Run: headless pygame with SDL's dummy video driver; simulated clock (each Clock.tick advances the game by its frame time, no real sleeping); random seed 0; keys injected as events and as key.get_pressed() state; no mouse input.
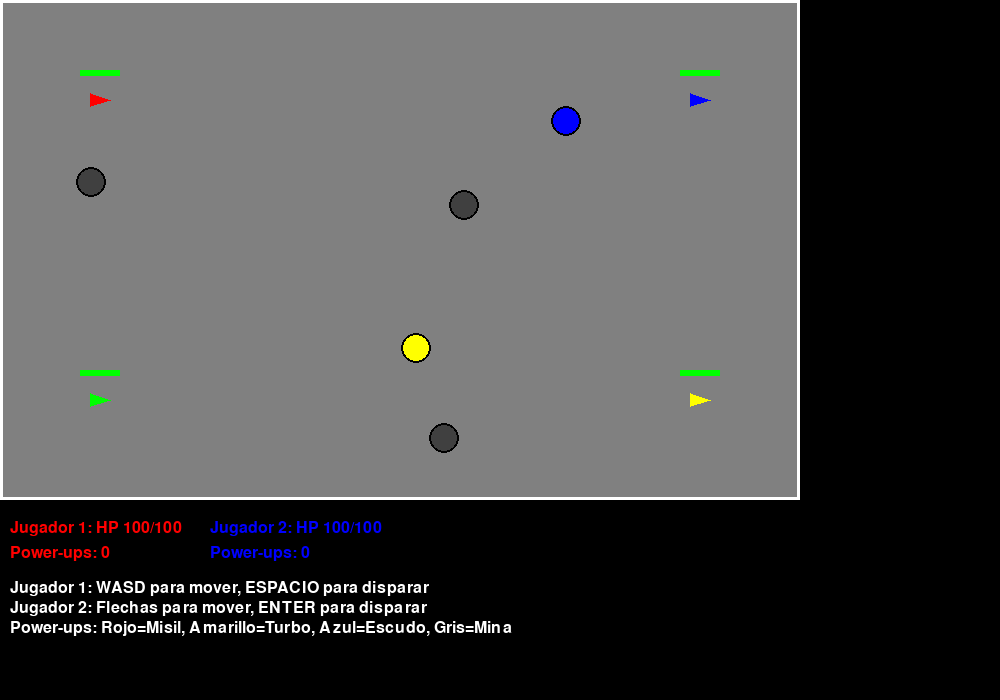
Frame 1 of 4 · flips 1–60 · no input
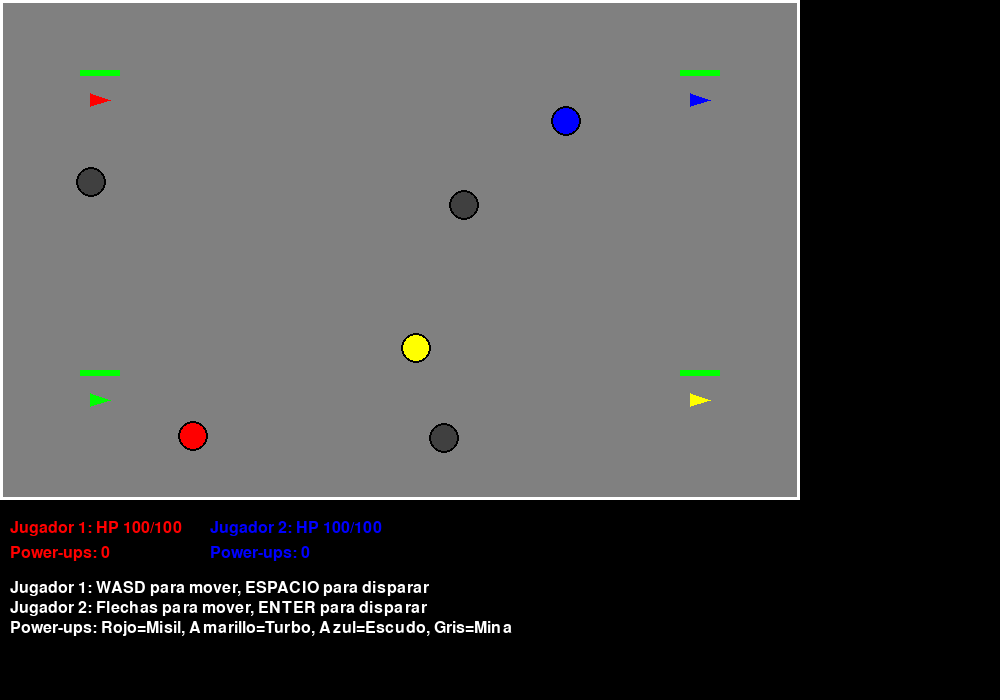
Frame 2 of 4 · flips 61–180 · tapped SPACE, RETURN · held RIGHT (→), D
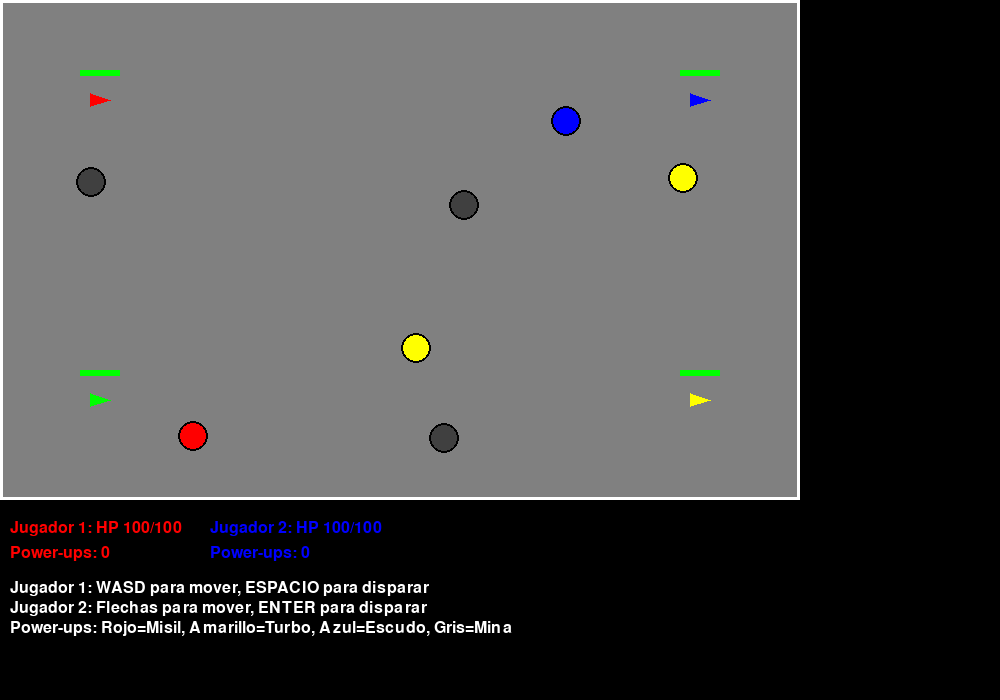
Frame 3 of 4 · flips 181–300 · held DOWN (↓), S
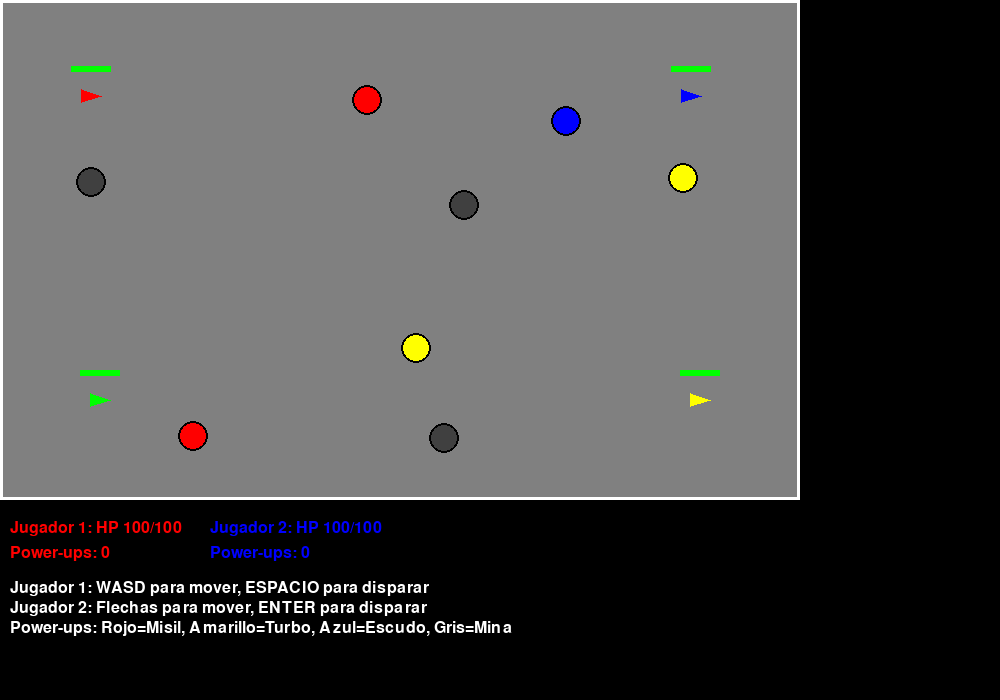
Frame 4 of 4 · flips 301–420 · held LEFT (←), A, UP (↑), W

The pygame program that drew these frames:

import pygame 
import math
import random
from collections import deque
from dataclasses import dataclass
from typing import List, Tuple, Optional
from enum import Enum

# Inicializar Pygame
pygame.init()

# Constantes
WINDOW_WIDTH = 1000
WINDOW_HEIGHT = 700
FPS = 60
TRACK_WIDTH = 800
TRACK_HEIGHT = 500

# Colores
WHITE = (255, 255, 255)
BLACK = (0, 0, 0)
RED = (255, 0, 0)
BLUE = (0, 0, 255)
GREEN = (0, 255, 0)
YELLOW = (255, 255, 0)
PURPLE = (255, 0, 255)
ORANGE = (255, 165, 0)
GRAY = (128, 128, 128)
DARK_GRAY = (64, 64, 64)

class PowerUpType(Enum):
    MISSILE = "missile"
    BOOST = "boost"
    SHIELD = "shield"
    MINE = "mine"

@dataclass
class Vector2D:
    x: float
    y: float
    
    def __add__(self, other):
        return Vector2D(self.x + other.x, self.y + other.y)
    
    def __mul__(self, scalar):
        return Vector2D(self.x * scalar, self.y * scalar)
    
    def magnitude(self):
        return math.sqrt(self.x**2 + self.y**2)
    
    def normalize(self):
        mag = self.magnitude()
        if mag > 0:
            return Vector2D(self.x / mag, self.y / mag)
        return Vector2D(0, 0)

class Kart:
    def __init__(self, x: float, y: float, color: Tuple[int, int, int], player_id: int):
        self.position = Vector2D(x, y)
        self.velocity = Vector2D(0, 0)
        self.angle = 0.0
        self.color = color
        self.player_id = player_id
        self.speed = 0.0
        self.max_speed = 4.0
        self.acceleration = 0.3
        self.friction = 0.85
        self.turn_speed = 3.0
        self.size = 20
        self.hp = 100
        self.max_hp = 100
        self.shield_time = 0
        self.boost_time = 0
        self.power_ups = deque(maxlen=3)  # Cola para power-ups
        self.last_shot = 0
        self.shoot_cooldown = 30
        
    def update(self):
        # Aplicar fricción
        self.velocity = self.velocity * self.friction
        
        # Actualizar posición
        self.position = self.position + self.velocity
        
        # Mantener dentro de los límites
        self.position.x = max(self.size, min(TRACK_WIDTH - self.size, self.position.x))
        self.position.y = max(self.size, min(TRACK_HEIGHT - self.size, self.position.y))
        
        # Actualizar efectos temporales
        if self.shield_time > 0:
            self.shield_time -= 1
        if self.boost_time > 0:
            self.boost_time -= 1
            
        if self.last_shot > 0:
            self.last_shot -= 1
    
    def accelerate(self):
        speed_multiplier = 1.5 if self.boost_time > 0 else 1.0
        forward = Vector2D(math.cos(math.radians(self.angle)), 
                          math.sin(math.radians(self.angle)))
        self.velocity = self.velocity + forward * (self.acceleration * speed_multiplier)
        
        # Limitar velocidad máxima
        if self.velocity.magnitude() > self.max_speed * speed_multiplier:
            self.velocity = self.velocity.normalize() * (self.max_speed * speed_multiplier)
    
    def brake(self):
        self.velocity = self.velocity * 0.7
    
    def turn_left(self):
        self.angle -= self.turn_speed
    
    def turn_right(self):
        self.angle += self.turn_speed
    
    def add_power_up(self, power_up_type: PowerUpType):
        self.power_ups.append(power_up_type)
    
    def use_power_up(self):
        if self.power_ups and self.last_shot == 0:
            power_up = self.power_ups.popleft()
            self.last_shot = self.shoot_cooldown
            return power_up
        return None
    
    def take_damage(self, damage: int):
        if self.shield_time == 0:
            self.hp -= damage
            self.hp = max(0, self.hp)
    
    def heal(self, amount: int):
        self.hp = min(self.max_hp, self.hp + amount)
    
    def draw(self, screen):
        # Dibujar kart
        kart_points = []
        for dx, dy in [(-self.size//2, -self.size//3), (self.size//2, 0), 
                       (-self.size//2, self.size//3)]:
            # Rotar puntos
            cos_a = math.cos(math.radians(self.angle))
            sin_a = math.sin(math.radians(self.angle))
            rx = dx * cos_a - dy * sin_a
            ry = dx * sin_a + dy * cos_a
            kart_points.append((self.position.x + rx, self.position.y + ry))
        
        # Color del kart (cambiar si tiene escudo)
        color = (255, 255, 255) if self.shield_time > 0 else self.color
        pygame.draw.polygon(screen, color, kart_points)
        
        # Dibujar barra de vida
        bar_width = 40
        bar_height = 6
        bar_x = self.position.x - bar_width // 2
        bar_y = self.position.y - self.size - 10
        
        # Fondo de la barra
        pygame.draw.rect(screen, RED, (bar_x, bar_y, bar_width, bar_height))
        
        # Vida actual
        health_width = int((self.hp / self.max_hp) * bar_width)
        pygame.draw.rect(screen, GREEN, (bar_x, bar_y, health_width, bar_height))
        
        # Indicador de power-ups
        for i, power_up in enumerate(list(self.power_ups)):
            icon_x = self.position.x - 15 + i * 10
            icon_y = self.position.y + self.size + 5
            
            if power_up == PowerUpType.MISSILE:
                pygame.draw.circle(screen, RED, (int(icon_x), int(icon_y)), 3)
            elif power_up == PowerUpType.BOOST:
                pygame.draw.circle(screen, YELLOW, (int(icon_x), int(icon_y)), 3)
            elif power_up == PowerUpType.SHIELD:
                pygame.draw.circle(screen, BLUE, (int(icon_x), int(icon_y)), 3)
            elif power_up == PowerUpType.MINE:
                pygame.draw.circle(screen, DARK_GRAY, (int(icon_x), int(icon_y)), 3)

class Projectile:
    def __init__(self, x: float, y: float, angle: float, speed: float, 
                 projectile_type: PowerUpType, owner_id: int):
        self.position = Vector2D(x, y)
        self.angle = angle
        self.speed = speed
        self.type = projectile_type
        self.owner_id = owner_id
        self.lifetime = 180  # 3 segundos a 60 FPS
        self.size = 8 if projectile_type == PowerUpType.MISSILE else 5
        
        # Calcular velocidad
        self.velocity = Vector2D(
            math.cos(math.radians(angle)) * speed,
            math.sin(math.radians(angle)) * speed
        )
    
    def update(self):
        self.position = self.position + self.velocity
        self.lifetime -= 1
        return self.lifetime > 0
    
    def draw(self, screen):
        color = RED if self.type == PowerUpType.MISSILE else DARK_GRAY
        pygame.draw.circle(screen, color, 
                         (int(self.position.x), int(self.position.y)), self.size)

class PowerUp:
    def __init__(self, x: float, y: float, power_type: PowerUpType):
        self.position = Vector2D(x, y)
        self.type = power_type
        self.size = 15
        self.collected = False
        self.spawn_time = pygame.time.get_ticks()
    
    def draw(self, screen):
        if not self.collected:
            color_map = {
                PowerUpType.MISSILE: RED,
                PowerUpType.BOOST: YELLOW,
                PowerUpType.SHIELD: BLUE,
                PowerUpType.MINE: DARK_GRAY
            }
            
            color = color_map.get(self.type, WHITE)
            pygame.draw.circle(screen, color, 
                             (int(self.position.x), int(self.position.y)), self.size)
            pygame.draw.circle(screen, BLACK, 
                             (int(self.position.x), int(self.position.y)), self.size, 2)

class GameArena:
    def __init__(self):
        self.karts: List[Kart] = []
        self.projectiles: List[Projectile] = []
        self.power_ups: List[PowerUp] = []
        self.mines: List[Projectile] = []
        self.last_powerup_spawn = 0
        self.powerup_spawn_rate = 120  # 2 segundos
        
        # Crear karts de jugadores
        self.create_karts()
        
        # Spawn inicial de power-ups
        self.spawn_power_ups(5)
    
    def create_karts(self):
        # Posiciones iniciales para 4 jugadores
        start_positions = [
            (100, 100, RED),
            (TRACK_WIDTH - 100, 100, BLUE),
            (100, TRACK_HEIGHT - 100, GREEN),
            (TRACK_WIDTH - 100, TRACK_HEIGHT - 100, YELLOW)
        ]
        
        for i, (x, y, color) in enumerate(start_positions):
            self.karts.append(Kart(x, y, color, i))
    
    def spawn_power_ups(self, count: int):
        for _ in range(count):
            x = random.randint(50, TRACK_WIDTH - 50)
            y = random.randint(50, TRACK_HEIGHT - 50)
            power_type = random.choice(list(PowerUpType))
            self.power_ups.append(PowerUp(x, y, power_type))
    
    def update(self):
        # Actualizar karts
        for kart in self.karts:
            kart.update()
        
        # Actualizar proyectiles
        self.projectiles = [p for p in self.projectiles if p.update()]
        self.mines = [m for m in self.mines if m.update()]
        
        # Spawn de power-ups
        self.last_powerup_spawn += 1
        if self.last_powerup_spawn >= self.powerup_spawn_rate:
            if len(self.power_ups) < 8:
                self.spawn_power_ups(1)
            self.last_powerup_spawn = 0
        
        # Detectar colisiones
        self.check_collisions()
    
    def check_collisions(self):
        # Colisiones kart-power_up
        for kart in self.karts:
            for power_up in self.power_ups:
                if not power_up.collected:
                    dist = math.sqrt((kart.position.x - power_up.position.x)**2 + 
                                   (kart.position.y - power_up.position.y)**2)
                    if dist < kart.size + power_up.size:
                        kart.add_power_up(power_up.type)
                        if power_up.type == PowerUpType.SHIELD:
                            kart.shield_time = 180
                        elif power_up.type == PowerUpType.BOOST:
                            kart.boost_time = 120
                        power_up.collected = True
        
        # Remover power-ups recolectados
        self.power_ups = [p for p in self.power_ups if not p.collected]
        
        # Colisiones proyectil-kart
        for projectile in self.projectiles[:]:
            for kart in self.karts:
                if kart.player_id != projectile.owner_id:
                    dist = math.sqrt((kart.position.x - projectile.position.x)**2 + 
                                   (kart.position.y - projectile.position.y)**2)
                    if dist < kart.size + projectile.size:
                        if projectile.type == PowerUpType.MISSILE:
                            kart.take_damage(25)
                        self.projectiles.remove(projectile)
                        break
        
        # Colisiones mina-kart
        for mine in self.mines[:]:
            for kart in self.karts:
                if kart.player_id != mine.owner_id:
                    dist = math.sqrt((kart.position.x - mine.position.x)**2 + 
                                   (kart.position.y - mine.position.y)**2)
                    if dist < kart.size + mine.size:
                        kart.take_damage(35)
                        self.mines.remove(mine)
                        break
    
    def shoot_projectile(self, kart: Kart, power_up_type: PowerUpType):
        if power_up_type == PowerUpType.MISSILE:
            projectile = Projectile(kart.position.x, kart.position.y, 
                                  kart.angle, 8, power_up_type, kart.player_id)
            self.projectiles.append(projectile)
        elif power_up_type == PowerUpType.MINE:
            # Las minas se dejan en la posición actual
            mine = Projectile(kart.position.x, kart.position.y, 
                            0, 0, power_up_type, kart.player_id)
            mine.lifetime = 600  # 10 segundos
            self.mines.append(mine)
    
    def draw(self, screen):
        # Dibujar fondo de la pista
        pygame.draw.rect(screen, GRAY, (0, 0, TRACK_WIDTH, TRACK_HEIGHT))
        pygame.draw.rect(screen, WHITE, (0, 0, TRACK_WIDTH, TRACK_HEIGHT), 3)
        
        # Dibujar power-ups
        for power_up in self.power_ups:
            power_up.draw(screen)
        
        # Dibujar minas
        for mine in self.mines:
            mine.draw(screen)
        
        # Dibujar proyectiles
        for projectile in self.projectiles:
            projectile.draw(screen)
        
        # Dibujar karts
        for kart in self.karts:
            kart.draw(screen)

def main():
    screen = pygame.display.set_mode((WINDOW_WIDTH, WINDOW_HEIGHT))
    pygame.display.set_caption("Smash Karts - Python")
    clock = pygame.time.Clock()
    
    # Crear arena de juego
    arena = GameArena()
    
    # Fuente para texto
    font = pygame.font.Font(None, 36)
    small_font = pygame.font.Font(None, 24)
    
    running = True
    while running:
        for event in pygame.event.get():
            if event.type == pygame.QUIT:
                running = False
            elif event.type == pygame.KEYDOWN:
                # Disparar power-ups
                if event.key == pygame.K_SPACE:  # Jugador 1
                    power_up = arena.karts[0].use_power_up()
                    if power_up:
                        arena.shoot_projectile(arena.karts[0], power_up)
                elif event.key == pygame.K_RETURN:  # Jugador 2
                    power_up = arena.karts[1].use_power_up()
                    if power_up:
                        arena.shoot_projectile(arena.karts[1], power_up)
        
        # Controles de los karts
        keys = pygame.key.get_pressed()
        
        # Jugador 1 (WASD)
        if keys[pygame.K_w]:
            arena.karts[0].accelerate()
        if keys[pygame.K_s]:
            arena.karts[0].brake()
        if keys[pygame.K_a]:
            arena.karts[0].turn_left()
        if keys[pygame.K_d]:
            arena.karts[0].turn_right()
        
        # Jugador 2 (Flechas)
        if keys[pygame.K_UP]:
            arena.karts[1].accelerate()
        if keys[pygame.K_DOWN]:
            arena.karts[1].brake()
        if keys[pygame.K_LEFT]:
            arena.karts[1].turn_left()
        if keys[pygame.K_RIGHT]:
            arena.karts[1].turn_right()
        
        # Actualizar juego
        arena.update()
        
        # Dibujar todo
        screen.fill(BLACK)
        arena.draw(screen)
        
        # Dibujar interfaz
        y_offset = TRACK_HEIGHT + 20
        
        # Información de jugadores
        for i, kart in enumerate(arena.karts[:2]):  # Solo mostrar 2 jugadores activos
            player_text = f"Jugador {i+1}: HP {kart.hp}/100"
            powerups_text = f"Power-ups: {len(kart.power_ups)}"
            
            text_surface = small_font.render(player_text, True, kart.color)
            powerup_surface = small_font.render(powerups_text, True, kart.color)
            
            screen.blit(text_surface, (10 + i * 200, y_offset))
            screen.blit(powerup_surface, (10 + i * 200, y_offset + 25))
        
        # Controles
        controls_text = [
            "Jugador 1: WASD para mover, ESPACIO para disparar",
            "Jugador 2: Flechas para mover, ENTER para disparar",
            "Power-ups: Rojo=Misil, Amarillo=Turbo, Azul=Escudo, Gris=Mina"
        ]
        
        for i, text in enumerate(controls_text):
            text_surface = small_font.render(text, True, WHITE)
            screen.blit(text_surface, (10, y_offset + 60 + i * 20))
        
        pygame.display.flip()
        clock.tick(FPS)
    
    pygame.quit()

if __name__ == "__main__":
    main()
